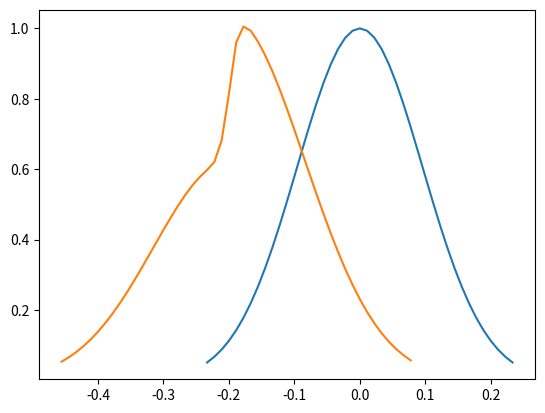

Source code (Python):
import math
import matplotlib.pyplot as plt
import numpy as np

max_velocity = 1
h = 0.24


def erf(x):
    output = 2/math.pi
    t2 = x - x**3/ 3 + x**5/10 - x**7/42 + x**9/216
    return output * t2


def f(z, std):
    output = 1 / (std * math.pow(2 * math.pi, 1/2))
    output = output * math.pow(math.e, (-1/2) * math.pow(z / std, 2))
    return output

def normal_distribution(x, std):
    return 1 / (std * math.sqrt(2*math.pi)) * math.pow(math.e, -math.pow(x/std,2)/2) * h

def f_cdf(x, std):
    out = 0
    range = np.arange(0, abs(x), width)
    result = 0
    for j in range:
        out += normal_distribution(j, std) * width
    if x > 0:
        result = out + 1/2
    else:
        result = 1/2 - out

    return result


def skewGaussian(x,location, scale, shape, std):
    x = (x - location) / scale
    output = 2 / scale * normal_distribution(x, std) * f_cdf(shape*x, std)
    return output


arr = []
width = 0.011111
#range = np.arange(-1, 1, width)

ans = 0
ans2 = 0
i = 0

startTh = 0.05
threshold = 0.05

xAxis = []

xAxis = np.arange(-3, 3, width)
skew_max_height = 0
norm_max_height = 0
location, scale, shape = (0, 1, 10)
skew_mode_index = 0
norm_mode_index = 0
for i in xAxis:
    std = 1
    if norm_max_height < normal_distribution(i, std):
        norm_max_height = normal_distribution(i, std)
        norm_mode_index = i

    if skew_max_height < skewGaussian(i, location, scale, shape, std):
        skew_max_height = skewGaussian(i, location, scale, shape, std)
        skew_mode_index = i

testArr = []
norm_std = norm_max_height / max_velocity
skew_std = skew_max_height / max_velocity
location = -1 * (skew_mode_index - norm_mode_index)

x1 = []
x2 = []
for i in xAxis:
    h1 = normal_distribution(i,norm_std)
    if h1 > threshold:
        arr.append(normal_distribution(i, norm_std))
        x1.append(i)
        ans += normal_distribution(i, norm_std) * width

    h2 = skewGaussian(i, location, scale, shape, skew_std)
    if h2 > threshold:
        x2.append(i)
        testArr.append(skewGaussian(i, location, scale, shape, skew_std))
        ans2 += skewGaussian(i, location, scale, shape, skew_std) * width



plt.plot(x1, arr)
plt.plot(x2, testArr)
plt.show()

print(ans)
print(ans2)
